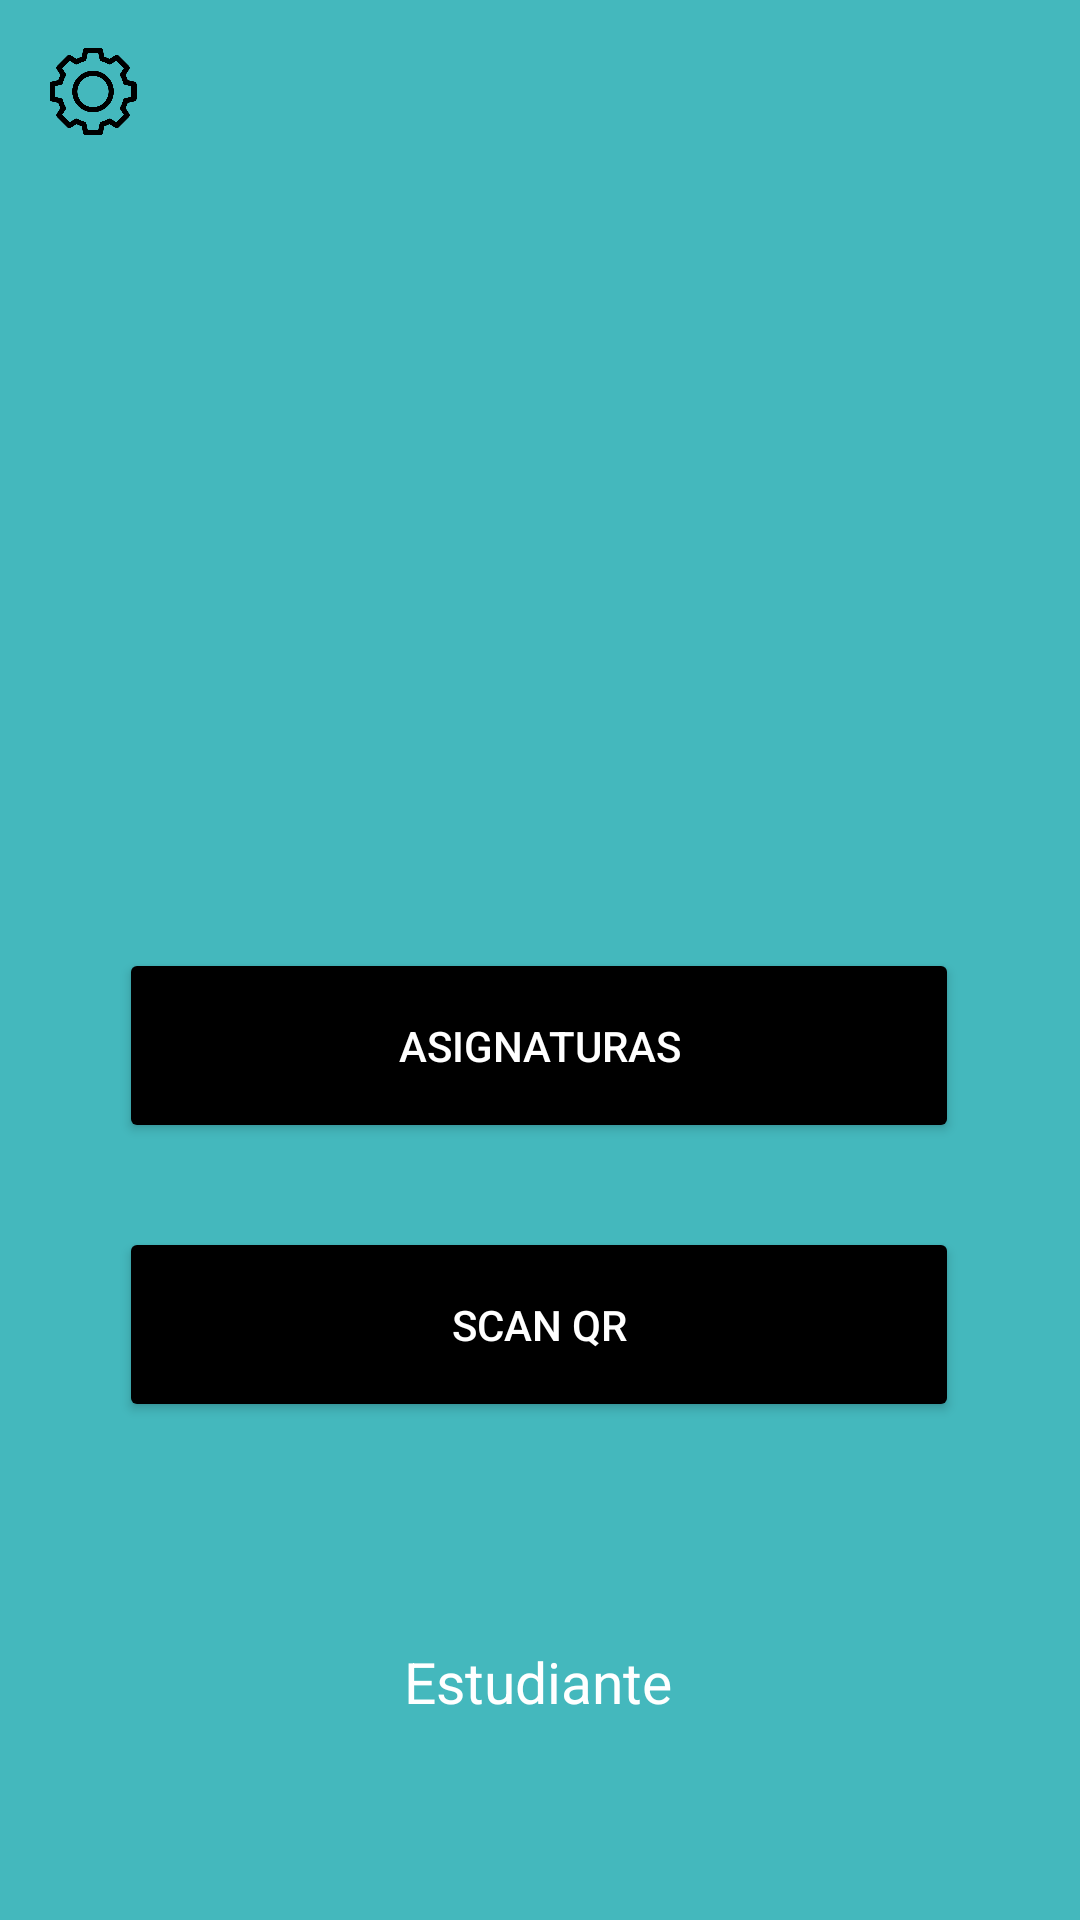

Here is an Android app screen rendered from its layout file. Give the layout XML and the strings, colors and styles it references.
<!-- AndroidManifest.xml: application theme Theme.ExamenFInal -->
<!-- res/layout/activity_menu_estudiante.xml -->
<?xml version="1.0" encoding="utf-8"?>
<androidx.constraintlayout.widget.ConstraintLayout xmlns:android="http://schemas.android.com/apk/res/android"
    xmlns:app="http://schemas.android.com/apk/res-auto"
    xmlns:tools="http://schemas.android.com/tools"
    android:layout_width="match_parent"
    android:layout_height="match_parent"
    tools:context=".MenuEstudiante"
    android:background="@color/fondo">

    <ImageView
        android:id="@+id/imageView4"
        android:layout_width="30dp"
        android:layout_height="29dp"
        android:layout_marginStart="16dp"
        android:layout_marginTop="16dp"
        android:src="@drawable/ranura"
        android:onClick="Opciones"
        app:layout_constraintStart_toStartOf="parent"
        app:layout_constraintTop_toTopOf="parent" />

    <ImageView
        android:id="@+id/imageView3"
        android:layout_width="246dp"
        android:layout_height="309dp"
        android:layout_marginTop="8dp"
        android:src="@drawable/logo_welcome"
        app:layout_constraintEnd_toEndOf="parent"
        app:layout_constraintHorizontal_bias="0.496"
        app:layout_constraintStart_toStartOf="parent"
        app:layout_constraintTop_toTopOf="parent" />

    <Button
        android:id="@+id/btnScanQR"
        android:layout_width="280dp"
        android:layout_height="65dp"
        android:layout_marginTop="28dp"
        android:backgroundTint="#000000"
        android:text="@string/sacan"
        android:textColor="@color/white"
        app:cornerRadius="40dp"
        app:layout_constraintEnd_toEndOf="parent"
        app:layout_constraintHorizontal_bias="0.496"
        app:layout_constraintStart_toStartOf="parent"
        app:layout_constraintTop_toBottomOf="@+id/btnAsignaturas" />

    <Button
        android:id="@+id/btnAsignaturas"
        android:layout_width="280dp"
        android:layout_height="65dp"
        android:layout_marginBottom="260dp"
        android:backgroundTint="#000000"
        android:text="@string/Asignaturas"
        android:textColor="@color/white"
        android:onClick="Asignatura"
        app:cornerRadius="40dp"
        app:layout_constraintBottom_toBottomOf="parent"
        app:layout_constraintEnd_toEndOf="parent"
        app:layout_constraintHorizontal_bias="0.496"
        app:layout_constraintStart_toStartOf="parent"
        app:layout_constraintTop_toBottomOf="@+id/imageView3" />

    <TextView
        android:id="@+id/textView6"
        android:layout_width="wrap_content"
        android:layout_height="wrap_content"
        android:text="@string/Estudiante"
        android:textColor="#FFFFFF"
        android:textSize="19sp"
        app:layout_constraintBottom_toBottomOf="parent"
        app:layout_constraintEnd_toEndOf="parent"
        app:layout_constraintHorizontal_bias="0.498"
        app:layout_constraintStart_toStartOf="parent"
        app:layout_constraintTop_toBottomOf="@+id/btnScanQR"
        app:layout_constraintVertical_bias="0.524" />

</androidx.constraintlayout.widget.ConstraintLayout>
<!-- resources referenced by this layout -->
<resources>
  <color name="fondo">#44B8BD</color>
  <color name="white">#FFFFFFFF</color>
  <!-- drawable ranura: png bitmap (drawable, 35671 bytes) -->
  <string name="Asignaturas">Asignaturas</string>
  <string name="Estudiante">Estudiante</string>
  <string name="sacan">SCAN QR</string>
  <style name="Theme.ExamenFInal" parent="Theme.MaterialComponents.DayNight.NoActionBar">
          
          <item name="colorPrimary">@color/black</item>
          <item name="colorPrimaryVariant">@color/black</item>
          <item name="colorOnPrimary">@color/white</item>
          
          <item name="colorSecondary">@color/teal_200</item>
          <item name="colorSecondaryVariant">@color/teal_700</item>
          <item name="colorOnSecondary">@color/black</item>
          
          <item name="android:statusBarColor">?attr/colorPrimaryVariant</item>
          
      </style>
  <color name="black">#FF000000</color>
  <color name="teal_200">#FF03DAC5</color>
  <color name="teal_700">#FF018786</color>
</resources>
